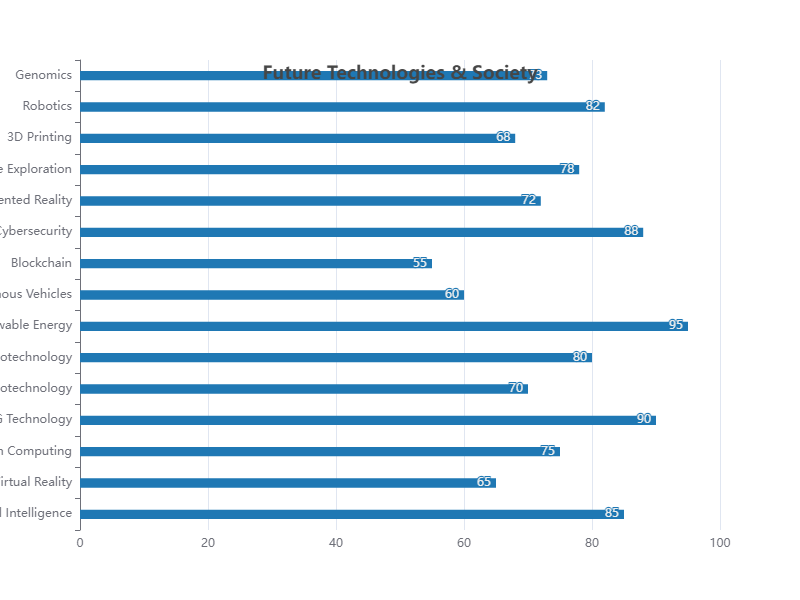

Values plotted in this chart, from the file beside it:
Category, Value
Artificial Intelligence, 85
Virtual Reality, 65
Quantum Computing, 75
5G Technology, 90
Biotechnology, 70
Nanotechnology, 80
Renewable Energy, 95
Autonomous Vehicles, 60
Blockchain, 55
Cybersecurity, 88
Augmented Reality, 72
Space Exploration, 78
3D Printing, 68
Robotics, 82
Genomics, 73
